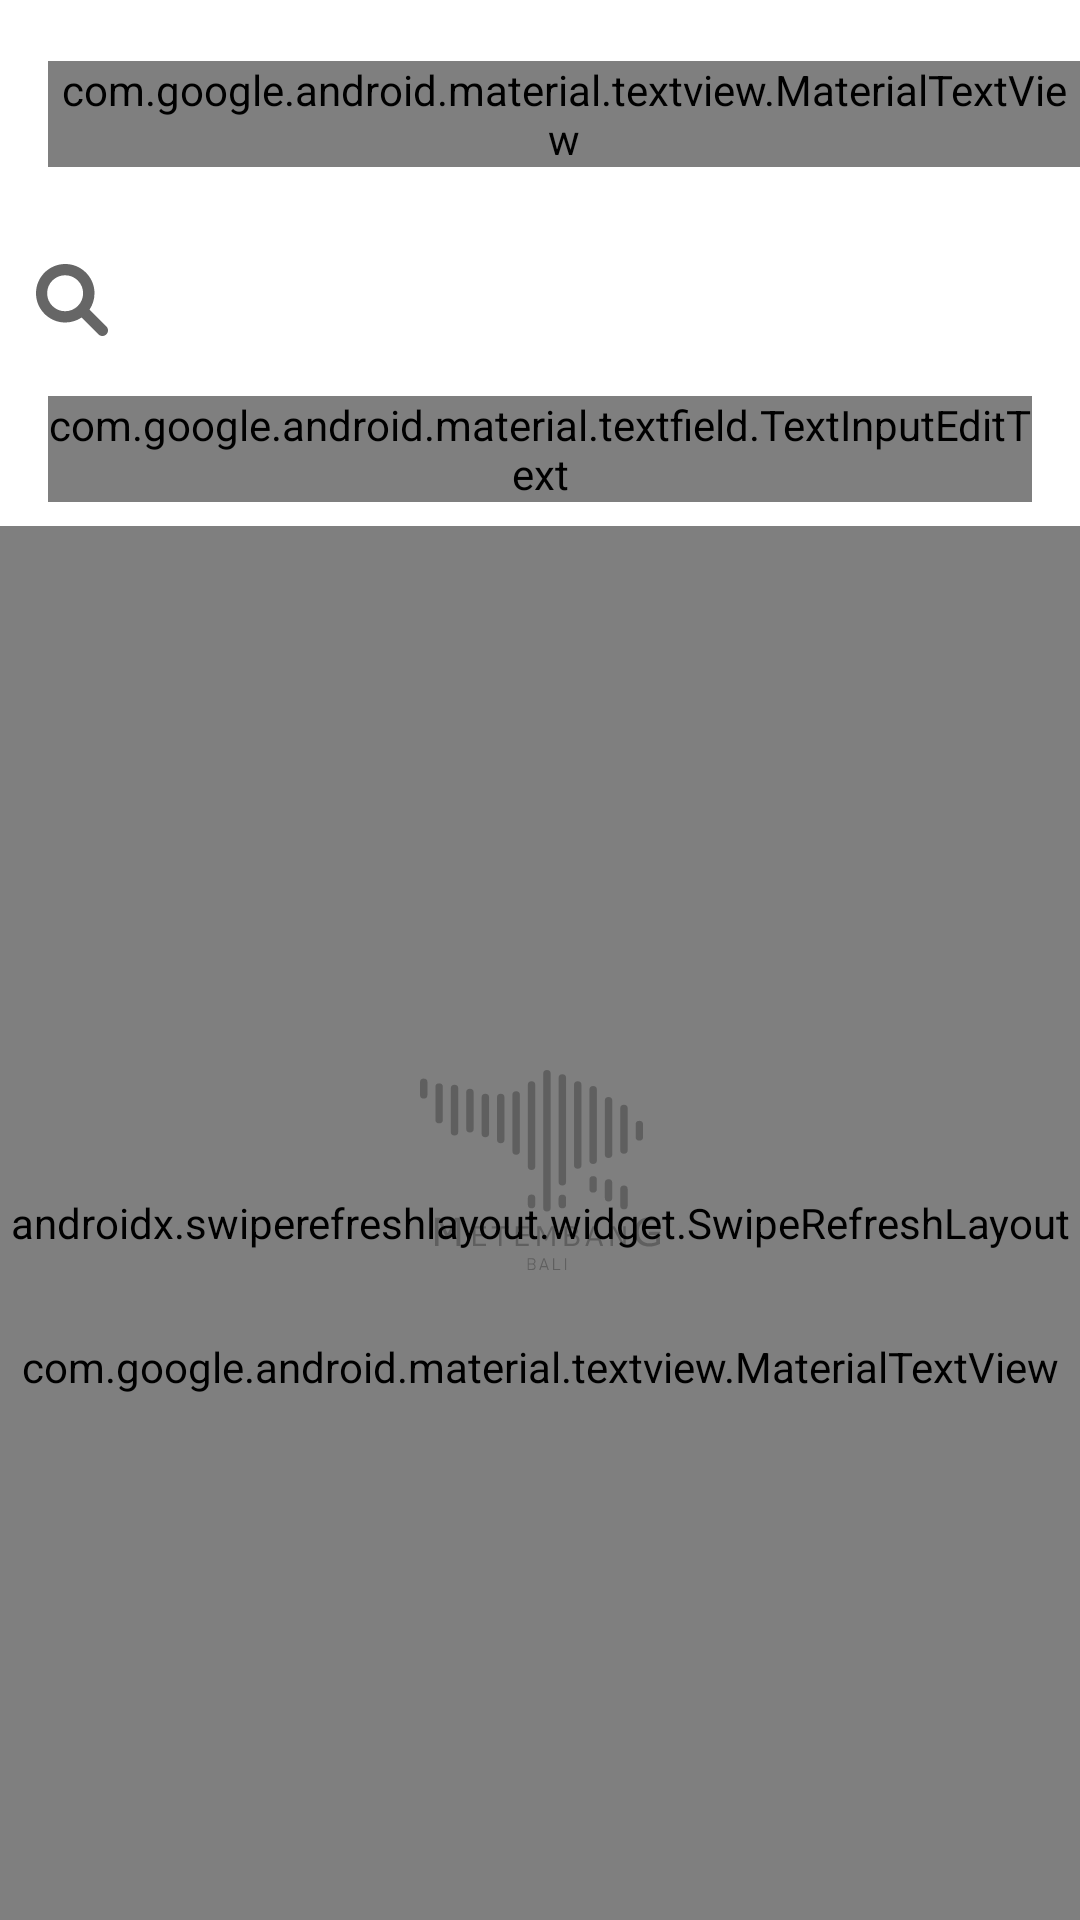

Here is an Android app screen rendered from its layout file. Give the layout XML and the strings, colors and styles it references.
<!-- AndroidManifest.xml: application theme Theme.MetembangBali -->
<!-- res/layout/fragment_search.xml -->
<?xml version="1.0" encoding="utf-8"?>
<androidx.constraintlayout.widget.ConstraintLayout xmlns:android="http://schemas.android.com/apk/res/android"
    xmlns:app="http://schemas.android.com/apk/res-auto"
    xmlns:tools="http://schemas.android.com/tools"
    android:layout_width="match_parent"
    android:layout_height="match_parent"
    android:background="@color/white">

    <com.google.android.material.appbar.AppBarLayout
        android:id="@+id/app_bar"
        android:layout_width="match_parent"
        android:layout_height="76dp"
        android:background="@color/white"
        app:elevation="0dp"
        app:layout_constraintEnd_toEndOf="parent"
        app:layout_constraintStart_toStartOf="parent"
        app:layout_constraintTop_toTopOf="parent">

        <androidx.appcompat.widget.Toolbar
            android:layout_width="match_parent"
            android:layout_height="match_parent"
            app:layout_scrollFlags="scroll|enterAlways">

            <com.google.android.material.textview.MaterialTextView
                android:id="@+id/tv_title"
                android:layout_width="wrap_content"
                android:layout_height="wrap_content"
                android:layout_gravity="center_horizontal"
                android:fontFamily="@font/corbel_bold"
                android:text="@string/title_search"
                android:textColor="@color/black"
                android:textSize="18sp"
                android:textStyle="bold" />

            <androidx.appcompat.widget.AppCompatImageButton
                android:id="@+id/btn_sort"
                android:layout_width="wrap_content"
                android:layout_height="wrap_content"
                android:layout_gravity="end"
                android:layout_marginEnd="16dp"
                android:background="?android:attr/selectableItemBackgroundBorderless"
                android:clickable="true"
                android:focusable="true"
                android:padding="8dp"
                android:src="@drawable/ic_filter" />

        </androidx.appcompat.widget.Toolbar>

    </com.google.android.material.appbar.AppBarLayout>

    <com.google.android.material.floatingactionbutton.ExtendedFloatingActionButton
        android:id="@+id/fab_search_filter"
        android:layout_width="wrap_content"
        android:layout_height="wrap_content"
        android:layout_margin="16dp"
        android:backgroundTint="@color/color_primary"
        android:fontFamily="@font/corbel_bold"
        android:text="@string/btn_filter"
        android:textColor="@color/white"
        android:textSize="16sp"
        app:icon="@drawable/ic_search"
        app:iconTint="@color/white"
        app:layout_constraintBottom_toBottomOf="parent"
        app:layout_constraintEnd_toEndOf="parent" />

    <com.google.android.material.textfield.TextInputLayout
        android:id="@+id/til_search"
        style="@style/Widget.MaterialComponents.TextInputLayout.OutlinedBox"
        android:layout_width="match_parent"
        android:layout_height="wrap_content"
        app:boxCornerRadiusBottomEnd="24dp"
        app:boxCornerRadiusBottomStart="24dp"
        app:boxCornerRadiusTopEnd="24dp"
        app:boxCornerRadiusTopStart="24dp"
        app:hintEnabled="false"
        app:layout_constraintEnd_toEndOf="parent"
        app:layout_constraintStart_toStartOf="parent"
        app:layout_constraintTop_toBottomOf="@+id/app_bar"
        app:startIconDrawable="@drawable/ic_search">

        <com.google.android.material.textfield.TextInputEditText
            android:layout_width="match_parent"
            android:layout_height="wrap_content"
            android:layout_marginHorizontal="16dp"
            android:layout_marginVertical="8dp"
            android:fontFamily="@font/corbel"
            android:hint="@string/hint_search"
            android:imeOptions="actionSearch"
            android:inputType="textNoSuggestions"
            android:lines="1"
            android:maxLines="1" />

    </com.google.android.material.textfield.TextInputLayout>

    <androidx.swiperefreshlayout.widget.SwipeRefreshLayout
        android:id="@+id/swipe_refresh"
        android:layout_width="match_parent"
        android:layout_height="0dp"
        app:layout_constraintBottom_toBottomOf="parent"
        app:layout_constraintEnd_toEndOf="parent"
        app:layout_constraintStart_toStartOf="parent"
        app:layout_constraintTop_toBottomOf="@+id/til_search">

        <androidx.recyclerview.widget.RecyclerView
            android:id="@+id/rv_result"
            android:layout_width="match_parent"
            android:layout_height="wrap_content"
            android:clipToPadding="false"
            android:paddingHorizontal="8dp"
            android:visibility="gone"
            app:layoutManager="androidx.recyclerview.widget.LinearLayoutManager"
            tools:itemCount="5"
            tools:listitem="@layout/item_song_horizontal_small" />

    </androidx.swiperefreshlayout.widget.SwipeRefreshLayout>

    <include
        android:id="@+id/empty_container"
        layout="@layout/layout_empty_result"
        android:layout_width="match_parent"
        android:layout_height="0dp"
        android:visibility="visible"
        app:layout_constraintBottom_toBottomOf="parent"
        app:layout_constraintEnd_toEndOf="parent"
        app:layout_constraintStart_toStartOf="parent"
        app:layout_constraintTop_toBottomOf="@id/til_search" />

</androidx.constraintlayout.widget.ConstraintLayout>
<!-- res/layout/item_song_horizontal_small.xml (included above) -->
<?xml version="1.0" encoding="utf-8"?>
<com.google.android.material.card.MaterialCardView xmlns:android="http://schemas.android.com/apk/res/android"
    xmlns:app="http://schemas.android.com/apk/res-auto"
    android:layout_width="match_parent"
    android:layout_height="wrap_content"
    android:elevation="0dp"
    app:cardCornerRadius="8dp"
    app:cardElevation="0dp">

    <androidx.appcompat.widget.LinearLayoutCompat
        android:layout_width="match_parent"
        android:layout_height="wrap_content"
        android:orientation="horizontal"
        android:padding="6dp">

        <com.google.android.material.imageview.ShapeableImageView
            android:id="@+id/iv_cover"
            android:layout_width="48dp"
            android:layout_height="48dp"
            android:src="@drawable/ic_cover_placeholder"
            app:shapeAppearance="@style/RoundedCornerImageView.8dp" />

        <androidx.appcompat.widget.LinearLayoutCompat
            android:layout_width="0dp"
            android:layout_height="wrap_content"
            android:layout_gravity="center_vertical"
            android:layout_marginHorizontal="8dp"
            android:layout_weight="1"
            android:orientation="vertical">

            <com.google.android.material.textview.MaterialTextView
                android:id="@+id/tv_title"
                android:layout_width="match_parent"
                android:layout_height="wrap_content"
                android:fontFamily="@font/corbel_bold"
                android:textColor="@color/black"
                android:textSize="14sp"
                android:textStyle="bold" />

            <com.google.android.material.textview.MaterialTextView
                android:id="@+id/tv_category"
                android:layout_width="match_parent"
                android:layout_height="wrap_content"
                android:layout_marginTop="4dp"
                android:fontFamily="@font/corbel"
                android:textColor="@color/color_text_secondary"
                android:textSize="12sp" />

            <com.google.android.material.textview.MaterialTextView
                android:id="@+id/tv_status"
                android:layout_width="wrap_content"
                android:layout_height="wrap_content"
                android:layout_marginTop="4dp"
                android:fontFamily="@font/corbel_bold"
                android:textColor="@color/white"
                android:textSize="11sp"
                android:textStyle="bold"
                android:visibility="gone" />

        </androidx.appcompat.widget.LinearLayoutCompat>

        <androidx.appcompat.widget.AppCompatImageButton
            android:id="@+id/btn_delete"
            android:layout_width="20dp"
            android:layout_height="20dp"
            android:layout_gravity="center_vertical"
            android:background="?android:attr/selectableItemBackgroundBorderless"
            android:src="@drawable/ic_delete_forever"
            android:tint="@color/color_danger"
            android:visibility="gone" />

    </androidx.appcompat.widget.LinearLayoutCompat>

</com.google.android.material.card.MaterialCardView>
<!-- res/layout/layout_empty_result.xml (included above) -->
<?xml version="1.0" encoding="utf-8"?>
<androidx.appcompat.widget.LinearLayoutCompat xmlns:android="http://schemas.android.com/apk/res/android"
    android:layout_width="match_parent"
    android:layout_height="match_parent"
    android:gravity="center"
    android:orientation="vertical">

    <ImageView
        android:id="@+id/iv_empty_icon"
        android:layout_width="80dp"
        android:layout_height="80dp"
        android:layout_gravity="center_horizontal"
        android:layout_marginBottom="16dp"
        android:src="@drawable/logo_metembang_grey" />

    <com.google.android.material.textview.MaterialTextView
        android:id="@+id/tv_empty_title"
        android:layout_width="match_parent"
        android:layout_height="wrap_content"
        android:fontFamily="@font/corbel_bold"
        android:text="@string/empty_result_default"
        android:textAlignment="center"
        android:textColor="@color/color_secondary"
        android:textSize="16sp"
        android:textStyle="bold" />

</androidx.appcompat.widget.LinearLayoutCompat>
<!-- resources referenced by this layout -->
<resources>
  <color name="black">#FF000000</color>
  <color name="color_danger">#BB2124</color>
  <color name="color_primary">#168FFF</color>
  <color name="color_secondary">#999999</color>
  <color name="color_text_secondary">#FFC6C6C6</color>
  <color name="white">#FFFFFFFF</color>
  <!-- drawable ic_cover_placeholder (drawable) -->
  <?xml version="1.0" encoding="utf-8"?>
  <layer-list xmlns:android="http://schemas.android.com/apk/res/android">
      <item android:drawable="@color/color_text_secondary" />
      <item
          android:left="256dp"
          android:right="256dp"
          android:top="312dp"
          android:bottom="312dp"
          android:drawable="@drawable/logo_metembang_grey"
          android:gravity="center" />
  </layer-list>
  <!-- drawable ic_filter (drawable) -->
  <?xml version="1.0" encoding="utf-8"?>
  <vector xmlns:android="http://schemas.android.com/apk/res/android"
      android:width="24dp"
      android:height="24dp"
      android:tint="@color/black"
      android:viewportWidth="48"
      android:viewportHeight="48">
      <path
          android:fillColor="@color/black"
          android:pathData="M20,36V33H28V36ZM12,25.5V22.5H36V25.5ZM6,15V12H42V15Z" />
  </vector>
  <!-- drawable ic_search (drawable) -->
  <vector xmlns:android="http://schemas.android.com/apk/res/android"
      android:width="24dp"
      android:height="24dp"
      android:viewportWidth="24"
      android:viewportHeight="24">
    <path
        android:pathData="M23.452,20.799L17.841,15.188C19.117,13.293 19.746,10.927 19.409,8.405C18.834,4.115 15.319,0.624 11.025,0.081C4.641,-0.727 -0.727,4.641 0.081,11.025C0.625,15.321 4.116,18.839 8.406,19.411C10.928,19.748 13.295,19.119 15.189,17.843L20.8,23.454C21.532,24.186 22.719,24.186 23.451,23.454C24.183,22.72 24.183,21.53 23.452,20.799ZM3.708,9.75C3.708,6.442 6.399,3.75 9.708,3.75C13.016,3.75 15.708,6.442 15.708,9.75C15.708,13.059 13.016,15.75 9.708,15.75C6.399,15.75 3.708,13.059 3.708,9.75Z"
        android:fillColor="@color/black" />
  </vector>
  <!-- drawable logo_metembang_grey: vector/xml drawable (drawable, 16597 chars, omitted) -->
  <string name="btn_filter">Filter</string>
  <string name="empty_result_default">Belum ada hasil tembang</string>
  <string name="hint_search">Search...</string>
  <string name="title_search">Pencarian</string>
  <style name="RoundedCornerImageView.8dp">
          <item name="cornerFamily">rounded</item>
          <item name="cornerSize">8dp</item>
      </style>
  <style name="Theme.MetembangBali" parent="Theme.MaterialComponents.DayNight.NoActionBar">
          
          <item name="colorPrimary">@color/color_primary</item>
          <item name="colorPrimaryVariant">@color/color_primary</item>
          <item name="colorOnPrimary">@color/white</item>
          
          <item name="colorSecondary">@color/teal_200</item>
          <item name="colorSecondaryVariant">@color/teal_700</item>
          <item name="colorOnSecondary">@color/black</item>
          
          <item name="android:statusBarColor">@color/black</item>
          
          <item name="android:windowContentTransitions">true</item>
          
          <item name="android:windowLayoutInDisplayCutoutMode" tools:targetApi="o_mr1">shortEdges</item>
          <item name="android:windowTranslucentStatus">true</item>
          
          <item name="android:windowBackground">@android:color/transparent</item>
      </style>
  <color name="teal_200">#FF03DAC5</color>
  <color name="teal_700">#FF018786</color>
</resources>
